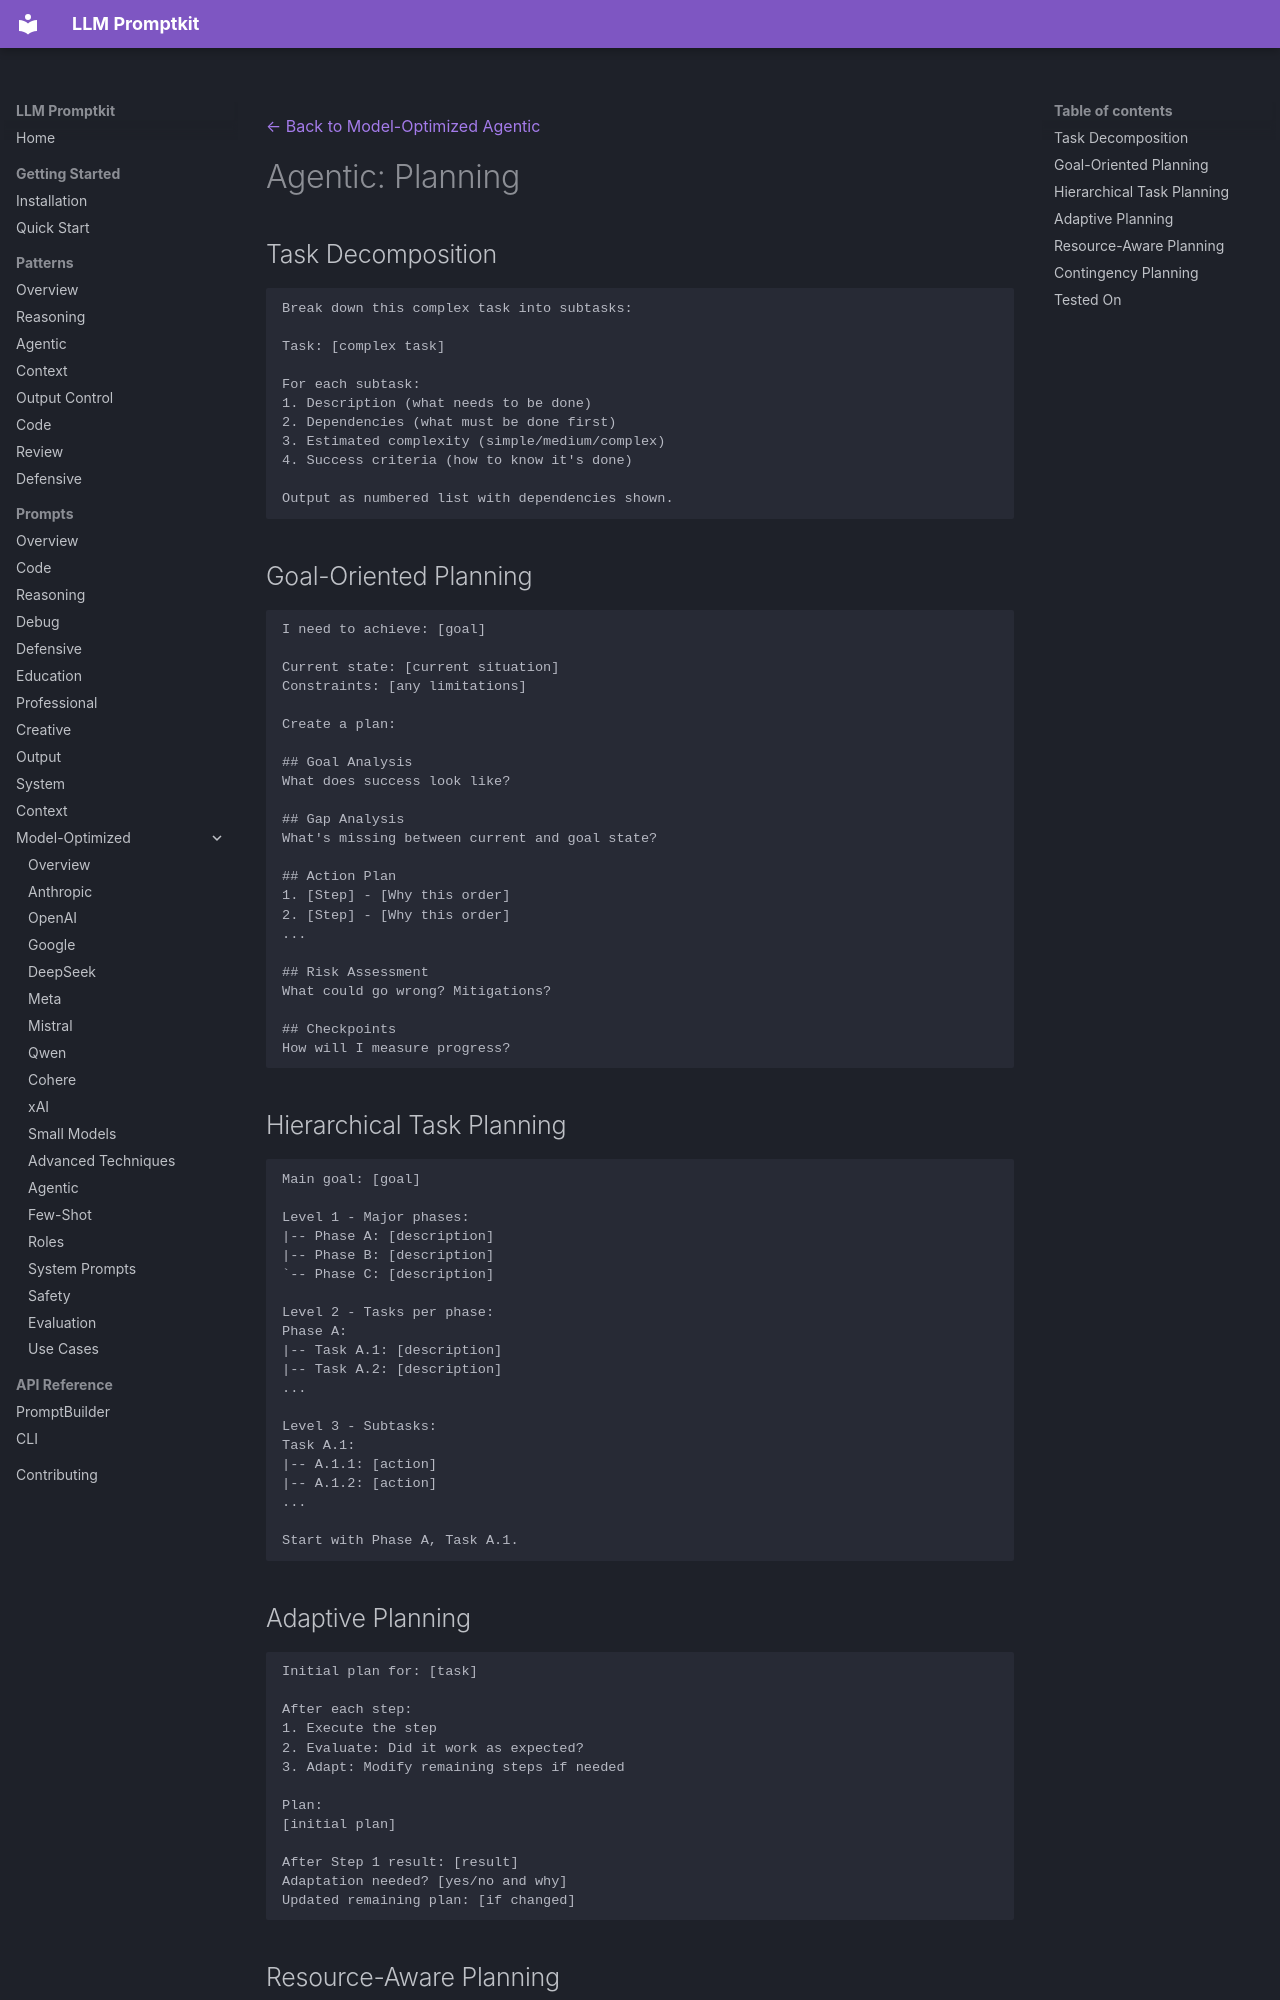

repository: Petsku01/promptkit · page: prompts/model-optimized/agentic/planning/index.html · generator: mkdocs

---
category: "model-optimized"
title: "Agentic: Planning"
subcategory: "agentic"
---
[← Back to Model-Optimized Agentic](../index.md)

# Agentic: Planning

## Task Decomposition

```
Break down this complex task into subtasks:

Task: [complex task]

For each subtask:
1. Description (what needs to be done)
2. Dependencies (what must be done first)
3. Estimated complexity (simple/medium/complex)
4. Success criteria (how to know it's done)

Output as numbered list with dependencies shown.
```

## Goal-Oriented Planning

```
I need to achieve: [goal]

Current state: [current situation]
Constraints: [any limitations]

Create a plan:

## Goal Analysis
What does success look like?

## Gap Analysis
What's missing between current and goal state?

## Action Plan
1. [Step] - [Why this order]
2. [Step] - [Why this order]
...

## Risk Assessment
What could go wrong? Mitigations?

## Checkpoints
How will I measure progress?
```

## Hierarchical Task Planning

```
Main goal: [goal]

Level 1 - Major phases:
|-- Phase A: [description]
|-- Phase B: [description]
`-- Phase C: [description]

Level 2 - Tasks per phase:
Phase A:
|-- Task A.1: [description]
|-- Task A.2: [description]
...

Level 3 - Subtasks:
Task A.1:
|-- A.1.1: [action]
|-- A.1.2: [action]
...

Start with Phase A, Task A.1.
```

## Adaptive Planning

```
Initial plan for: [task]

After each step:
1. Execute the step
2. Evaluate: Did it work as expected?
3. Adapt: Modify remaining steps if needed

Plan:
[initial plan]

After Step 1 result: [result]
Adaptation needed? [yes/no and why]
Updated remaining plan: [if changed]
```
